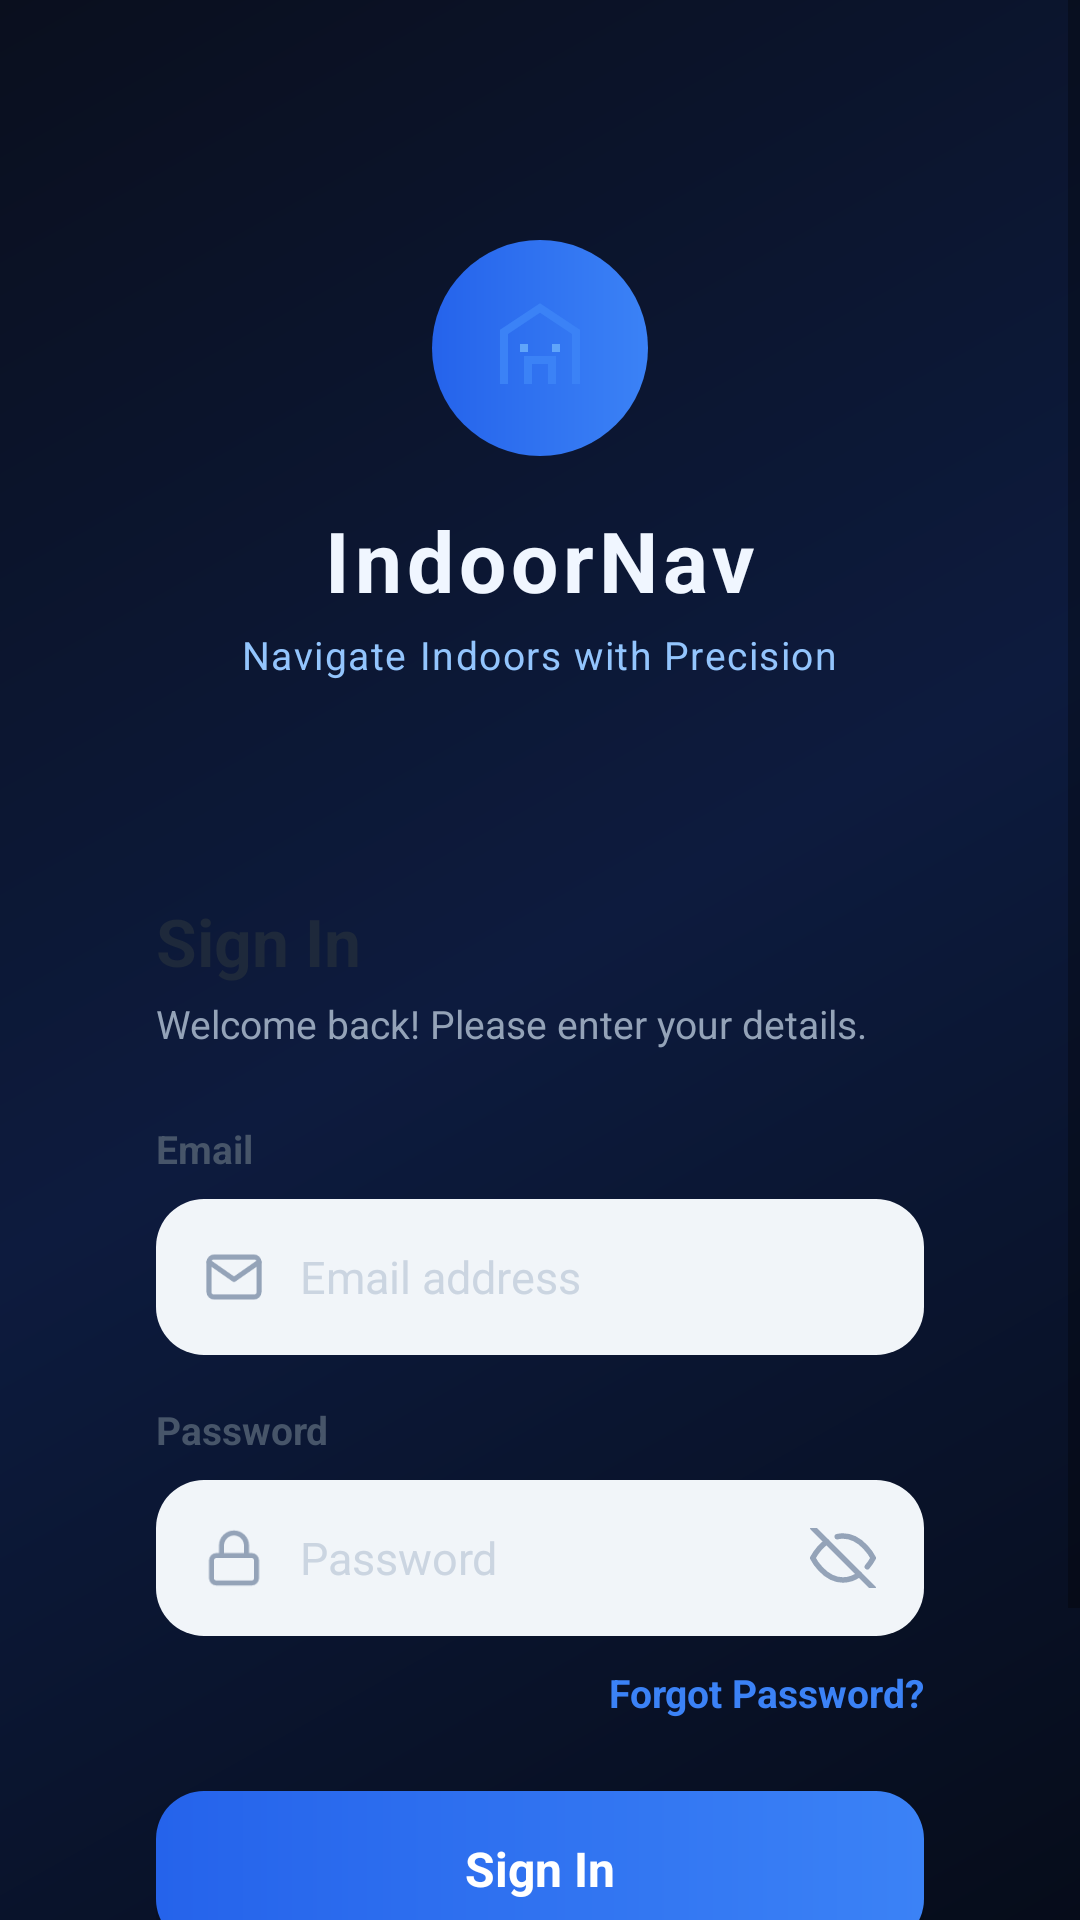

Write the Android layout XML for this screen, with the resource values it uses.
<!-- AndroidManifest.xml: activity theme Theme.IndoorNavApp.Splash -->
<!-- res/layout/activity_login.xml -->
<?xml version="1.0" encoding="utf-8"?>
<ScrollView xmlns:android="http://schemas.android.com/apk/res/android"
    android:layout_width="match_parent"
    android:layout_height="match_parent"
    android:background="@drawable/bg_splash"
    android:fillViewport="true"
    android:overScrollMode="never">

    <LinearLayout
        android:layout_width="match_parent"
        android:layout_height="wrap_content"
        android:gravity="center_horizontal"
        android:orientation="vertical"
        android:paddingHorizontal="28dp"
        android:paddingTop="80dp"
        android:paddingBottom="40dp">

        
        <FrameLayout
            android:layout_width="72dp"
            android:layout_height="72dp"
            android:layout_marginBottom="16dp">

            <View
                android:layout_width="72dp"
                android:layout_height="72dp"
                android:background="@drawable/bg_ar_fab" />

            <ImageView
                android:layout_width="32dp"
                android:layout_height="32dp"
                android:layout_gravity="center"
                android:src="@drawable/ic_3d_building"
                android:importantForAccessibility="no" />
        </FrameLayout>

        <TextView
            android:layout_width="wrap_content"
            android:layout_height="wrap_content"
            android:text="IndoorNav"
            android:textColor="#F0F6FF"
            android:textSize="28sp"
            android:textStyle="bold"
            android:letterSpacing="0.06" />

        <TextView
            android:layout_width="wrap_content"
            android:layout_height="wrap_content"
            android:layout_marginTop="4dp"
            android:text="@string/tagline"
            android:textColor="#93C5FD"
            android:textSize="13sp"
            android:letterSpacing="0.04" />

        
        <LinearLayout
            android:layout_width="match_parent"
            android:layout_height="wrap_content"
            android:layout_marginTop="40dp"
            android:background="@drawable/bg_login_card"
            android:elevation="12dp"
            android:orientation="vertical"
            android:paddingHorizontal="24dp"
            android:paddingTop="32dp"
            android:paddingBottom="28dp">

            <TextView
                android:layout_width="wrap_content"
                android:layout_height="wrap_content"
                android:text="@string/sign_in"
                android:textColor="@color/gray_800"
                android:textSize="22sp"
                android:textStyle="bold" />

            <TextView
                android:layout_width="wrap_content"
                android:layout_height="wrap_content"
                android:layout_marginTop="4dp"
                android:text="Welcome back! Please enter your details."
                android:textColor="@color/gray_400"
                android:textSize="13sp" />

            
            <TextView
                android:layout_width="wrap_content"
                android:layout_height="wrap_content"
                android:layout_marginTop="24dp"
                android:text="Email"
                android:textColor="@color/gray_600"
                android:textSize="13sp"
                android:textStyle="bold" />

            <LinearLayout
                android:layout_width="match_parent"
                android:layout_height="52dp"
                android:layout_marginTop="8dp"
                android:background="@drawable/bg_input_field"
                android:gravity="center_vertical"
                android:orientation="horizontal"
                android:paddingHorizontal="16dp">

                <ImageView
                    android:layout_width="20dp"
                    android:layout_height="20dp"
                    android:src="@drawable/ic_email"
                    android:importantForAccessibility="no" />

                <EditText
                    android:id="@+id/et_email"
                    android:layout_width="0dp"
                    android:layout_height="match_parent"
                    android:layout_weight="1"
                    android:layout_marginStart="12dp"
                    android:background="@android:color/transparent"
                    android:hint="@string/email_hint"
                    android:textColorHint="@color/gray_300"
                    android:textColor="@color/gray_800"
                    android:textSize="15sp"
                    android:inputType="textEmailAddress"
                    android:singleLine="true"
                    android:autofillHints="emailAddress" />
            </LinearLayout>

            
            <TextView
                android:layout_width="wrap_content"
                android:layout_height="wrap_content"
                android:layout_marginTop="16dp"
                android:text="Password"
                android:textColor="@color/gray_600"
                android:textSize="13sp"
                android:textStyle="bold" />

            <LinearLayout
                android:layout_width="match_parent"
                android:layout_height="52dp"
                android:layout_marginTop="8dp"
                android:background="@drawable/bg_input_field"
                android:gravity="center_vertical"
                android:orientation="horizontal"
                android:paddingHorizontal="16dp">

                <ImageView
                    android:layout_width="20dp"
                    android:layout_height="20dp"
                    android:src="@drawable/ic_lock"
                    android:importantForAccessibility="no" />

                <EditText
                    android:id="@+id/et_password"
                    android:layout_width="0dp"
                    android:layout_height="match_parent"
                    android:layout_weight="1"
                    android:layout_marginStart="12dp"
                    android:background="@android:color/transparent"
                    android:hint="@string/password_hint"
                    android:textColorHint="@color/gray_300"
                    android:textColor="@color/gray_800"
                    android:textSize="15sp"
                    android:inputType="textPassword"
                    android:singleLine="true"
                    android:autofillHints="password" />

                <ImageView
                    android:id="@+id/iv_toggle_password"
                    android:layout_width="22dp"
                    android:layout_height="22dp"
                    android:src="@drawable/ic_eye_off"
                    android:background="?attr/selectableItemBackgroundBorderless"
                    android:importantForAccessibility="no" />
            </LinearLayout>

            
            <TextView
                android:id="@+id/tv_forgot_password"
                android:layout_width="wrap_content"
                android:layout_height="wrap_content"
                android:layout_gravity="end"
                android:layout_marginTop="10dp"
                android:text="@string/forgot_password"
                android:textColor="@color/blue_500"
                android:textSize="13sp"
                android:textStyle="bold" />

            
            <FrameLayout
                android:id="@+id/btn_sign_in"
                android:layout_width="match_parent"
                android:layout_height="52dp"
                android:layout_marginTop="24dp"
                android:background="@drawable/bg_button_primary"
                android:elevation="4dp"
                android:foreground="?attr/selectableItemBackground"
                android:clickable="true"
                android:focusable="true">

                <TextView
                    android:layout_width="wrap_content"
                    android:layout_height="wrap_content"
                    android:layout_gravity="center"
                    android:text="@string/sign_in"
                    android:textColor="@color/white"
                    android:textSize="16sp"
                    android:textStyle="bold" />
            </FrameLayout>
        </LinearLayout>

        
        <LinearLayout
            android:layout_width="wrap_content"
            android:layout_height="wrap_content"
            android:layout_marginTop="28dp"
            android:gravity="center"
            android:orientation="horizontal">

            <TextView
                android:layout_width="wrap_content"
                android:layout_height="wrap_content"
                android:text="@string/no_account"
                android:textColor="#93C5FD"
                android:textSize="14sp" />

            <TextView
                android:id="@+id/tv_sign_up"
                android:layout_width="wrap_content"
                android:layout_height="wrap_content"
                android:layout_marginStart="4dp"
                android:text="@string/sign_up"
                android:textColor="@color/white"
                android:textSize="14sp"
                android:textStyle="bold" />
        </LinearLayout>

    </LinearLayout>
</ScrollView>
<!-- resources referenced by this layout -->
<resources>
  <color name="blue_500">#3B82F6</color>
  <color name="gray_300">#CBD5E1</color>
  <color name="gray_400">#94A3B8</color>
  <color name="gray_600">#475569</color>
  <color name="gray_800">#1E293B</color>
  <color name="white">#FFFFFFFF</color>
  <!-- drawable bg_ar_fab (drawable) -->
  <?xml version="1.0" encoding="utf-8"?>
  <shape xmlns:android="http://schemas.android.com/apk/res/android"
      android:shape="oval">
      <gradient
          android:startColor="#2563EB"
          android:endColor="#3B82F6"
          android:angle="0" />
      <size android:width="60dp" android:height="60dp" />
  </shape>
  <!-- drawable bg_button_primary (drawable) -->
  <?xml version="1.0" encoding="utf-8"?>
  <shape xmlns:android="http://schemas.android.com/apk/res/android"
      android:shape="rectangle">
      <gradient
          android:startColor="#2563EB"
          android:endColor="#3B82F6"
          android:angle="0" />
      <corners android:radius="16dp" />
  </shape>
  <!-- drawable bg_input_field (drawable) -->
  <?xml version="1.0" encoding="utf-8"?>
  <shape xmlns:android="http://schemas.android.com/apk/res/android"
      android:shape="rectangle">
      <solid android:color="#F1F5F9" />
      <corners android:radius="16dp" />
      <padding
          android:left="20dp"
          android:right="20dp"
          android:top="16dp"
          android:bottom="16dp" />
  </shape>
  <!-- drawable bg_splash (drawable) -->
  <?xml version="1.0" encoding="utf-8"?>
  <shape xmlns:android="http://schemas.android.com/apk/res/android">
      <gradient
          android:startColor="#0A0F1E"
          android:centerColor="#0D1B3E"
          android:endColor="#060C1A"
          android:angle="315" />
  </shape>
  <!-- drawable ic_lock (drawable) -->
  <?xml version="1.0" encoding="utf-8"?>
  <vector xmlns:android="http://schemas.android.com/apk/res/android"
      android:width="24dp"
      android:height="24dp"
      android:viewportWidth="24"
      android:viewportHeight="24">
      <path
          android:pathData="M5,11h14a2,2 0,0 1,2 2v7a2,2 0,0 1,-2 2H5a2,2 0,0 1,-2 -2v-7a2,2 0,0 1,2 -2z"
          android:strokeColor="#94A3B8"
          android:strokeWidth="2"
          android:fillColor="@android:color/transparent" />
      <path
          android:pathData="M7,11V7a5,5 0,0 1,10 0v4"
          android:strokeColor="#94A3B8"
          android:strokeWidth="2"
          android:strokeLineCap="round"
          android:fillColor="@android:color/transparent" />
  </vector>
  <string name="email_hint">Email address</string>
  <string name="forgot_password">Forgot Password?</string>
  <string name="no_account">Don\'t have an account?</string>
  <string name="password_hint">Password</string>
  <string name="sign_in">Sign In</string>
  <string name="sign_up">Sign Up</string>
  <string name="tagline">Navigate Indoors with Precision</string>
  <style name="Theme.IndoorNavApp.Splash" parent="Theme.MaterialComponents.Light.NoActionBar">
          <item name="colorPrimary">@color/blue_500</item>
          <item name="colorPrimaryVariant">@color/blue_700</item>
          <item name="colorOnPrimary">@color/white</item>
          <item name="android:statusBarColor">@android:color/transparent</item>
          <item name="android:navigationBarColor">@android:color/transparent</item>
          <item name="android:windowLightStatusBar">false</item>
      </style>
  <color name="blue_700">#1D4ED8</color>
</resources>
